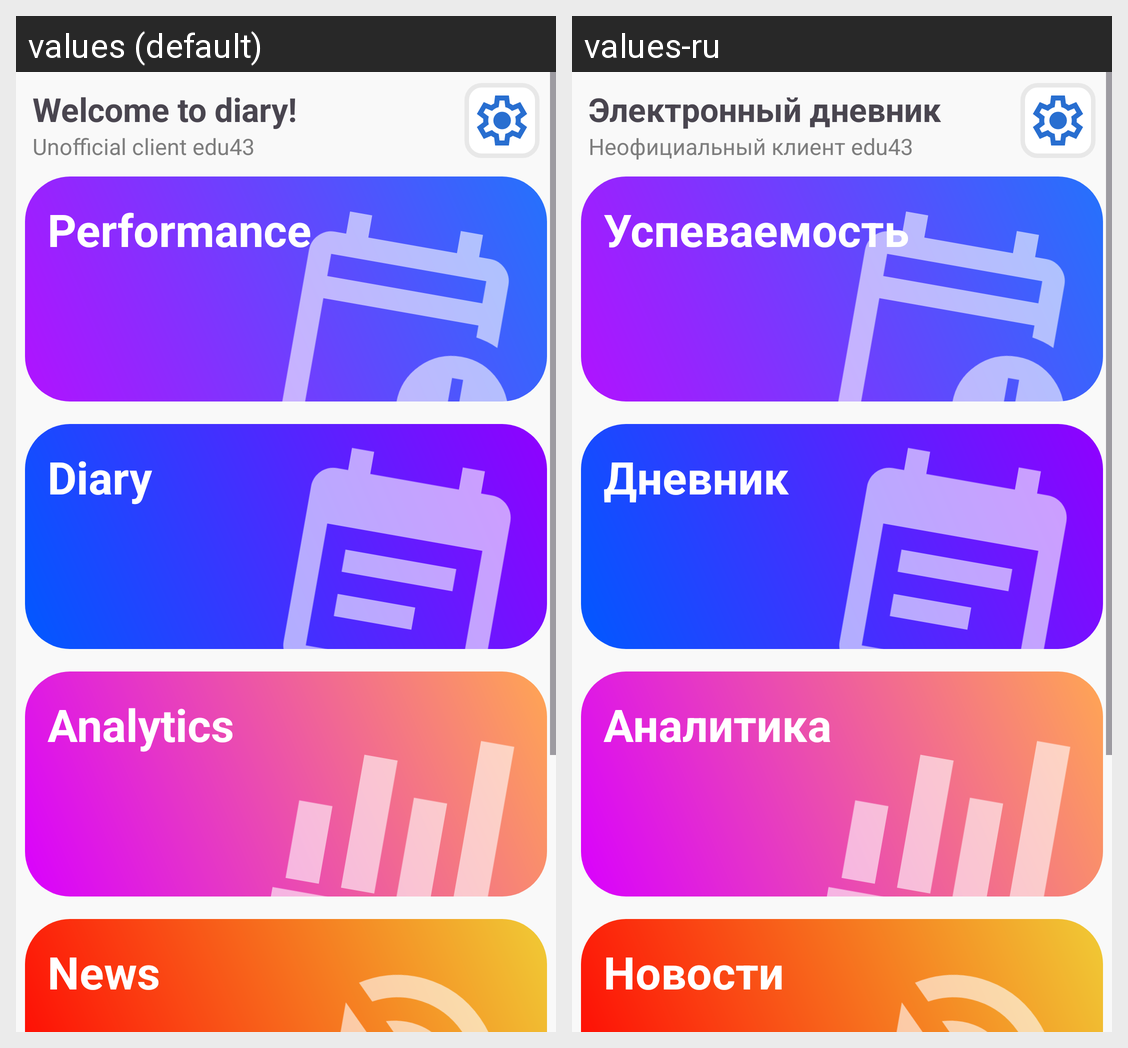

The same Android screen rendered under two of its app's locales, left to right. List the strings drawn on it with the default value and each locale's translation.
Android screen res/layout/fragment_menu.xml rendered under 2 locales, left to right: values (default), values-ru. Device: Nexus 5 (rendered at 1080×1920; each locale shown at half size, 540×960, under a caption strip naming it); theme Theme.DiaryForStudents.
Strings drawn on this screen, with the default value and each locale's value (text and hints the layout hard-codes, and strings that could not be matched under every locale, appear in the picture but are not listed):

diary_title
  values: Welcome to diary!
  values-ru: Электронный дневник

diary_subtitle
  values: Unofficial client edu43
  values-ru: Неофициальный клиент edu43

performance
  values: Performance
  values-ru: Успеваемость

diary
  values: Diary
  values-ru: Дневник

analytics
  values: Analytics
  values-ru: Аналитика

news
  values: News
  values-ru: Новости
